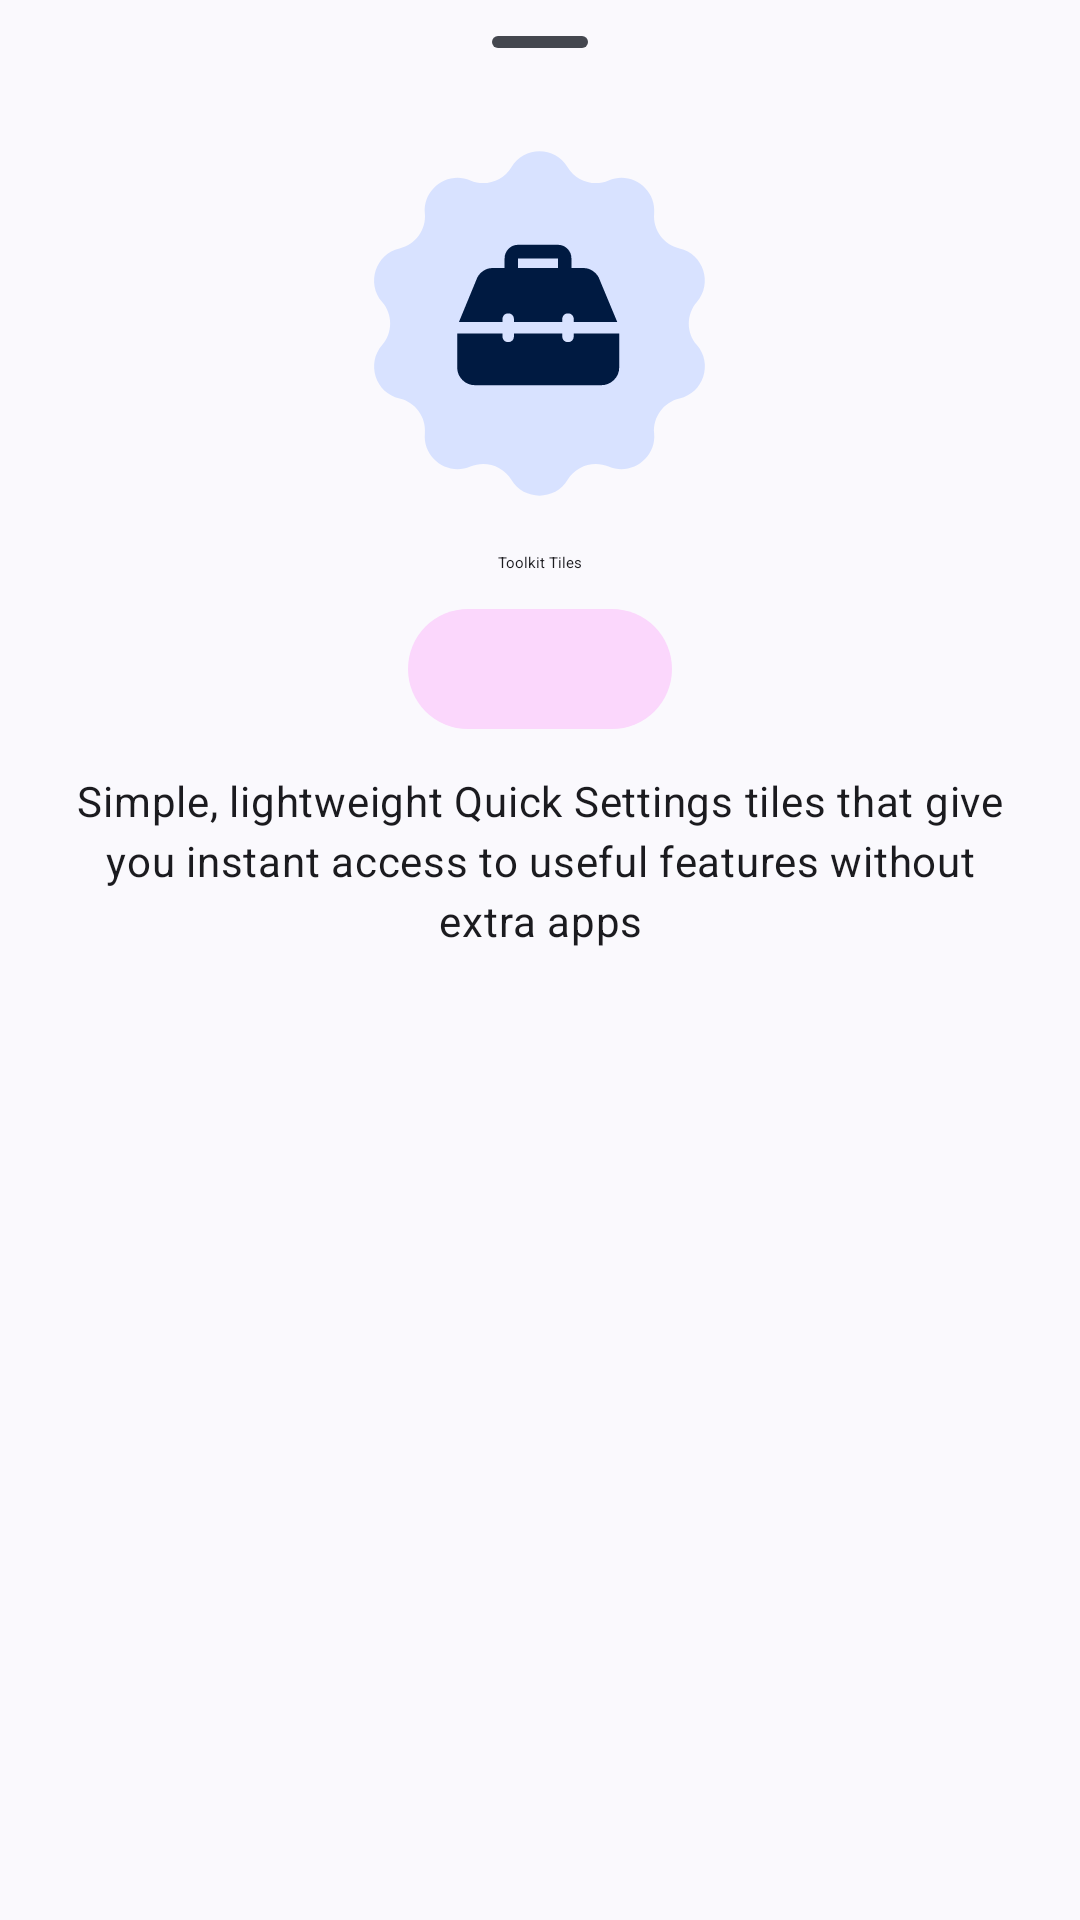

Android layout source for this screen:
<!-- AndroidManifest.xml: application theme AppTheme -->
<!-- res/layout/bottom_sheet_about.xml -->
<androidx.constraintlayout.widget.ConstraintLayout xmlns:android="http://schemas.android.com/apk/res/android"
    xmlns:app="http://schemas.android.com/apk/res-auto"
    xmlns:tools="http://schemas.android.com/tools"
    android:layout_width="match_parent"
    android:layout_height="wrap_content">

    <com.google.android.material.bottomsheet.BottomSheetDragHandleView
        android:id="@+id/drag_handle"
        android:layout_width="match_parent"
        android:layout_height="wrap_content"
        app:layout_constraintTop_toTopOf="parent" />

    <FrameLayout
        android:id="@+id/app_icon_container"
        android:layout_width="120dp"
        android:layout_height="120dp"
        app:layout_constraintEnd_toEndOf="parent"
        app:layout_constraintStart_toStartOf="parent"
        app:layout_constraintTop_toBottomOf="@id/drag_handle">

        <com.google.android.material.imageview.ShapeableImageView
            android:id="@+id/app_icon_shape"
            android:layout_width="match_parent"
            android:layout_height="match_parent"
            android:importantForAccessibility="no"
            android:src="@drawable/ic_icon_shape" />

        <com.google.android.material.imageview.ShapeableImageView
            android:id="@+id/app_icon_logo"
            android:layout_width="match_parent"
            android:layout_height="match_parent"
            android:importantForAccessibility="no"
            android:src="@drawable/ic_icon_logo" />
    </FrameLayout>

    <com.google.android.material.textview.MaterialTextView
        android:id="@+id/app_name"
        android:layout_width="wrap_content"
        android:layout_height="wrap_content"
        android:layout_marginTop="16dp"
        android:text="@string/app_name"
        android:textAppearance="?attr/textAppearanceHeadlineLargeEmphasized"
        android:textColor="?attr/colorOnSurface"
        app:layout_constraintEnd_toEndOf="parent"
        app:layout_constraintStart_toStartOf="parent"
        app:layout_constraintTop_toBottomOf="@id/app_icon_container" />

    <com.google.android.material.button.MaterialButton
        android:id="@+id/app_update"
        style="@style/Widget.Material3Expressive.Button.TonalButton"
        android:layout_width="wrap_content"
        android:layout_height="wrap_content"
        android:layout_marginTop="8dp"
        android:focusable="true"
        android:textColor="?attr/colorOnTertiaryContainer"
        app:backgroundTint="?attr/colorTertiaryContainer"
        app:icon="@drawable/ic_update"
        app:iconTint="?attr/colorOnTertiaryContainer"
        app:layout_constraintEnd_toEndOf="parent"
        app:layout_constraintStart_toStartOf="parent"
        app:layout_constraintTop_toBottomOf="@id/app_name"
        tools:text="Version: 1.0" />

    <com.google.android.material.textview.MaterialTextView
        android:id="@+id/app_description"
        android:layout_width="0dp"
        android:layout_height="wrap_content"
        android:layout_marginStart="?attr/dialogPreferredPadding"
        android:layout_marginTop="8dp"
        android:layout_marginEnd="?attr/dialogPreferredPadding"
        android:elegantTextHeight="true"
        android:ellipsize="marquee"
        android:gravity="center"
        android:maxLines="8"
        android:text="@string/about_description"
        android:textAppearance="?attr/textAppearanceBodyMedium"
        app:layout_constraintEnd_toEndOf="parent"
        app:layout_constraintStart_toStartOf="parent"
        app:layout_constraintTop_toBottomOf="@id/app_update" />

    <androidx.recyclerview.widget.RecyclerView
        android:id="@+id/recycler_links"
        android:layout_width="match_parent"
        android:layout_height="wrap_content"
        android:layout_marginTop="16dp"
        android:clipToPadding="false"
        android:nestedScrollingEnabled="false"
        app:layoutManager="androidx.recyclerview.widget.LinearLayoutManager"
        app:layout_constraintTop_toBottomOf="@id/app_description"
        tools:itemCount="1"
        tools:listitem="@layout/item_about_link" />
</androidx.constraintlayout.widget.ConstraintLayout>
<!-- res/layout/item_about_link.xml (included above) -->
<com.google.android.material.card.MaterialCardView xmlns:android="http://schemas.android.com/apk/res/android"
    xmlns:app="http://schemas.android.com/apk/res-auto"
    xmlns:tools="http://schemas.android.com/tools"
    android:id="@+id/card_item"
    style="?attr/materialCardViewFilledStyle"
    android:layout_width="match_parent"
    android:layout_height="wrap_content"
    android:layout_marginStart="?attr/dialogPreferredPadding"
    android:layout_marginEnd="?attr/dialogPreferredPadding"
    android:clickable="true"
    android:focusable="true"
    app:cardBackgroundColor="?colorSurface"
    app:cardElevation="0dp">

    <androidx.appcompat.widget.LinearLayoutCompat
        android:layout_width="match_parent"
        android:layout_height="wrap_content"
        android:gravity="center_vertical"
        android:orientation="horizontal"
        android:padding="16dp">

        <com.google.android.material.imageview.ShapeableImageView
            android:id="@+id/icon_item"
            android:layout_width="wrap_content"
            android:layout_height="wrap_content"
            android:layout_marginEnd="16dp"
            app:tint="?attr/colorOnSurface"
            tools:src="@drawable/ic_developer" />

        <androidx.appcompat.widget.LinearLayoutCompat
            android:layout_width="0dp"
            android:layout_height="wrap_content"
            android:layout_marginEnd="8dp"
            android:layout_weight="1"
            android:orientation="vertical">

            <com.google.android.material.textview.MaterialTextView
                android:id="@+id/title_item"
                android:layout_width="wrap_content"
                android:layout_height="wrap_content"
                android:ellipsize="marquee"
                android:maxLines="2"
                android:textAppearance="?attr/textAppearanceTitleMedium"
                tools:text="@string/about_wstxda" />

            <com.google.android.material.textview.MaterialTextView
                android:id="@+id/summary_item"
                android:layout_width="wrap_content"
                android:layout_height="wrap_content"
                android:layout_marginTop="2dp"
                android:ellipsize="marquee"
                android:maxLines="4"
                android:textAppearance="?attr/textAppearanceBodyMedium"
                android:textColor="?android:textColorSecondary"
                tools:text="@string/about_developer" />
        </androidx.appcompat.widget.LinearLayoutCompat>

        <com.google.android.material.imageview.ShapeableImageView
            android:layout_width="wrap_content"
            android:layout_height="wrap_content"
            android:src="@drawable/ic_url"
            app:tint="?attr/colorOutline" />
    </androidx.appcompat.widget.LinearLayoutCompat>
</com.google.android.material.card.MaterialCardView>
<!-- resources referenced by this layout -->
<resources>
  <string name="about_description">Simple, lightweight Quick Settings tiles that give you instant access to useful features without extra apps</string>
  <string name="about_developer">Developer</string>
  <string name="about_wstxda" translatable="false">WSTxda</string>
  <string name="app_name" translatable="false">Toolkit Tiles</string>
  <style name="AppTheme" parent="AppTheme.Base" />
  <style name="Theme.Component.Material.BottomSheet" parent="@style/ThemeOverlay.Material3.BottomSheetDialog">
          <item name="bottomSheetStyle">@style/Theme.Component.BottomSheet.Modal</item>
          <item name="android:navigationBarColor">@android:color/transparent</item>
      </style>
  <style name="Theme.Component.Material.Snackbar" parent="Widget.Material3.Snackbar">
          <item name="android:layout_margin">24dp</item>
          <item name="animationMode">slide</item>
      </style>
  <color name="md_theme_primary">#616118</color>
  <color name="md_theme_onPrimary">#FFFFFF</color>
  <color name="md_theme_primaryContainer">#E8E78F</color>
  <color name="md_theme_onPrimaryContainer">#494900</color>
  <color name="md_theme_secondary">#606043</color>
  <color name="md_theme_onSecondary">#FFFFFF</color>
  <color name="md_theme_secondaryContainer">#E7E4BF</color>
  <color name="md_theme_onSecondaryContainer">#49482D</color>
  <color name="md_theme_tertiary">#3D6657</color>
  <color name="md_theme_onTertiary">#FFFFFF</color>
  <color name="md_theme_tertiaryContainer">#BFECD8</color>
  <color name="md_theme_onTertiaryContainer">#254E40</color>
  <color name="md_theme_error">#BA1A1A</color>
  <color name="md_theme_onError">#FFFFFF</color>
  <color name="md_theme_errorContainer">#FFDAD6</color>
  <color name="md_theme_onErrorContainer">#93000A</color>
  <color name="md_theme_background">#FDF9EC</color>
  <color name="md_theme_onBackground">#1C1C14</color>
  <color name="md_theme_surface">#FDF9EC</color>
  <color name="md_theme_onSurface">#1C1C14</color>
  <color name="md_theme_surfaceVariant">#E6E3D1</color>
  <color name="md_theme_onSurfaceVariant">#48473A</color>
  <color name="md_theme_outline">#797869</color>
  <color name="md_theme_outlineVariant">#CAC7B6</color>
  <color name="md_theme_inverseSurface">#313128</color>
  <color name="md_theme_inverseOnSurface">#F4F1E3</color>
  <color name="md_theme_inversePrimary">#CBCB76</color>
  <color name="md_theme_primaryFixed">#E8E78F</color>
  <color name="md_theme_onPrimaryFixed">#1D1D00</color>
  <color name="md_theme_primaryFixedDim">#CBCB76</color>
  <color name="md_theme_onPrimaryFixedVariant">#494900</color>
  <color name="md_theme_secondaryFixed">#E7E4BF</color>
  <color name="md_theme_onSecondaryFixed">#1D1D06</color>
  <color name="md_theme_secondaryFixedDim">#CAC8A5</color>
  <color name="md_theme_onSecondaryFixedVariant">#49482D</color>
  <color name="md_theme_tertiaryFixed">#BFECD8</color>
  <color name="md_theme_onTertiaryFixed">#002117</color>
  <color name="md_theme_tertiaryFixedDim">#A4D0BD</color>
  <color name="md_theme_onTertiaryFixedVariant">#254E40</color>
  <color name="md_theme_surfaceDim">#DDDACD</color>
  <color name="md_theme_surfaceBright">#FDF9EC</color>
  <color name="md_theme_surfaceContainerLowest">#FFFFFF</color>
  <color name="md_theme_surfaceContainerLow">#F7F4E6</color>
  <color name="md_theme_surfaceContainer">#F1EEE0</color>
  <color name="md_theme_surfaceContainerHigh">#ECE8DB</color>
  <color name="md_theme_surfaceContainerHighest">#E6E3D5</color>
  <style name="Theme.Component.BottomSheet.Modal" parent="@style/Widget.Material3.BottomSheet">
          <item name="backgroundTint">?attr/colorSurface</item>
      </style>
</resources>
